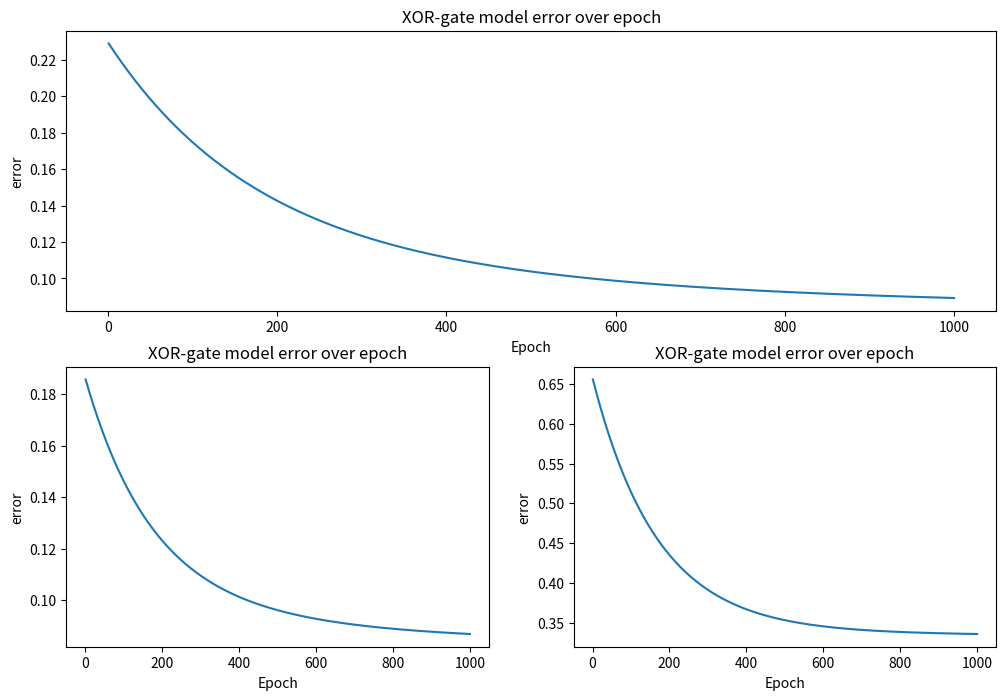

The script that saved this image:
import numpy as np
import matplotlib.pyplot as plt


class Perceptron:
    def __init__(self, inputs=3, outputs=2) -> None:
        self.layers = [inputs, outputs]

        self.activations, self.bias, self.bias_derivative = [], [], []
        for layer in self.layers:
            self.activations.append(np.zeros((1, layer)))

        self.weights = np.random.rand(self.layers[0], self.layers[1])
        self.derivatives = np.zeros((self.layers[0], self.layers[1]))

        self.bias = np.zeros((1, self.layers[-1]))
        self.bias_derivative = np.zeros((1, self.layers[-1]))

    def __propagate_forward(self, inputs):
        self.activations[0] = np.array(inputs).reshape(1, -1)
        self.activations[1] = (self.activations[0] @ self.weights) + self.bias

    def __propagate_backward(self, loss):
        self.derivatives = self.activations[0].T @ loss
        self.bias_derivative = loss * self.bias

    def train(self, dataset, labels, epochs=100, learning_rate=0.001):
        errors = []
        # Loop epoch times
        for _ in range(epochs):
            loss_sum = 0
            for data, expected in zip(dataset, labels):
                expected = np.array(expected)

                # Make a prediction
                self.__propagate_forward(data)

                # Calculating the error a.k.a the loss
                loss = self.activations[-1] - expected

                loss_sum += np.average(loss ** 2)

                # Set the derivatives dL_dW(the gradient)
                self.__propagate_backward(loss)

                # Update the weights in such a way it minimizes the loss function
                self.weights -= learning_rate * self.derivatives

                self.bias -= learning_rate * self.bias_derivative

            errors.append(loss_sum / len(dataset))
        return errors

    def predict(self, input):
        if len(input) != self.layers[0]:
            raise Exception('Invalid input')

        # Make the prediction
        self.__propagate_forward(input)

        return self.activations[-1]

if __name__ == '__main__':
    table = [[0, 0], [1, 0], [0, 1], [1, 1]]
    xor_truth_value = [0, 1, 1, 0]
    and_truth_value = [0, 0, 0, 1]
    or_truth_value = [0, 1, 1, 1]

    and_gate = Perceptron(inputs=2, outputs=1)
    history = and_gate.train(table, and_truth_value, epochs=1000, learning_rate=0.001)

    plt.figure(figsize=(12, 8))
    plot1 = plt.subplot2grid((2, 2), (0, 0), colspan=3, rowspan=1)
    plot2 = plt.subplot2grid((2, 2), (1, 0), colspan=1)
    plot3 = plt.subplot2grid((2, 2), (1, 1), colspan=1)

    plot1.plot([i for i in range(1, 1001)], history)
    plot1.set_title('XOR-gate model error over epoch')
    plot1.set_xlabel('Epoch')
    plot1.set_ylabel('error')

    print(and_gate.predict([1, 0]) > 0.5)
    print(and_gate.predict([0, 1]) > 0.5)
    print(and_gate.predict([0, 0]) > 0.5)
    print(and_gate.predict([1, 1]) > 0.5)
    print()

    or_gate = Perceptron(inputs=2, outputs=1)
    history = or_gate.train(table, or_truth_value, epochs=1000, learning_rate=0.001)

    plot2.plot([i for i in range(1, 1001)], history)
    plot2.set_title('XOR-gate model error over epoch')
    plot2.set_xlabel('Epoch')
    plot2.set_ylabel('error')

    print(or_gate.predict([1, 0]) > 0.5)
    print(or_gate.predict([0, 1]) > 0.5)
    print(or_gate.predict([0, 0]) > 0.5)
    print(or_gate.predict([1, 1]) > 0.5)
    print()

    xor_gate = Perceptron(inputs=2, outputs=1)
    history = xor_gate.train(table, xor_truth_value, epochs=1000, learning_rate=0.001)

    plot3.plot([i for i in range(1, 1001)], history)
    plot3.set_title('XOR-gate model error over epoch')
    plot3.set_xlabel('Epoch')
    plot3.set_ylabel('error')

    print(xor_gate.predict([1, 0]) > 0.5)
    print(xor_gate.predict([0, 1]) > 0.5)
    print(xor_gate.predict([0, 0]) > 0.5)
    print(xor_gate.predict([1, 1]) > 0.5)
    print()
    plt.show()

